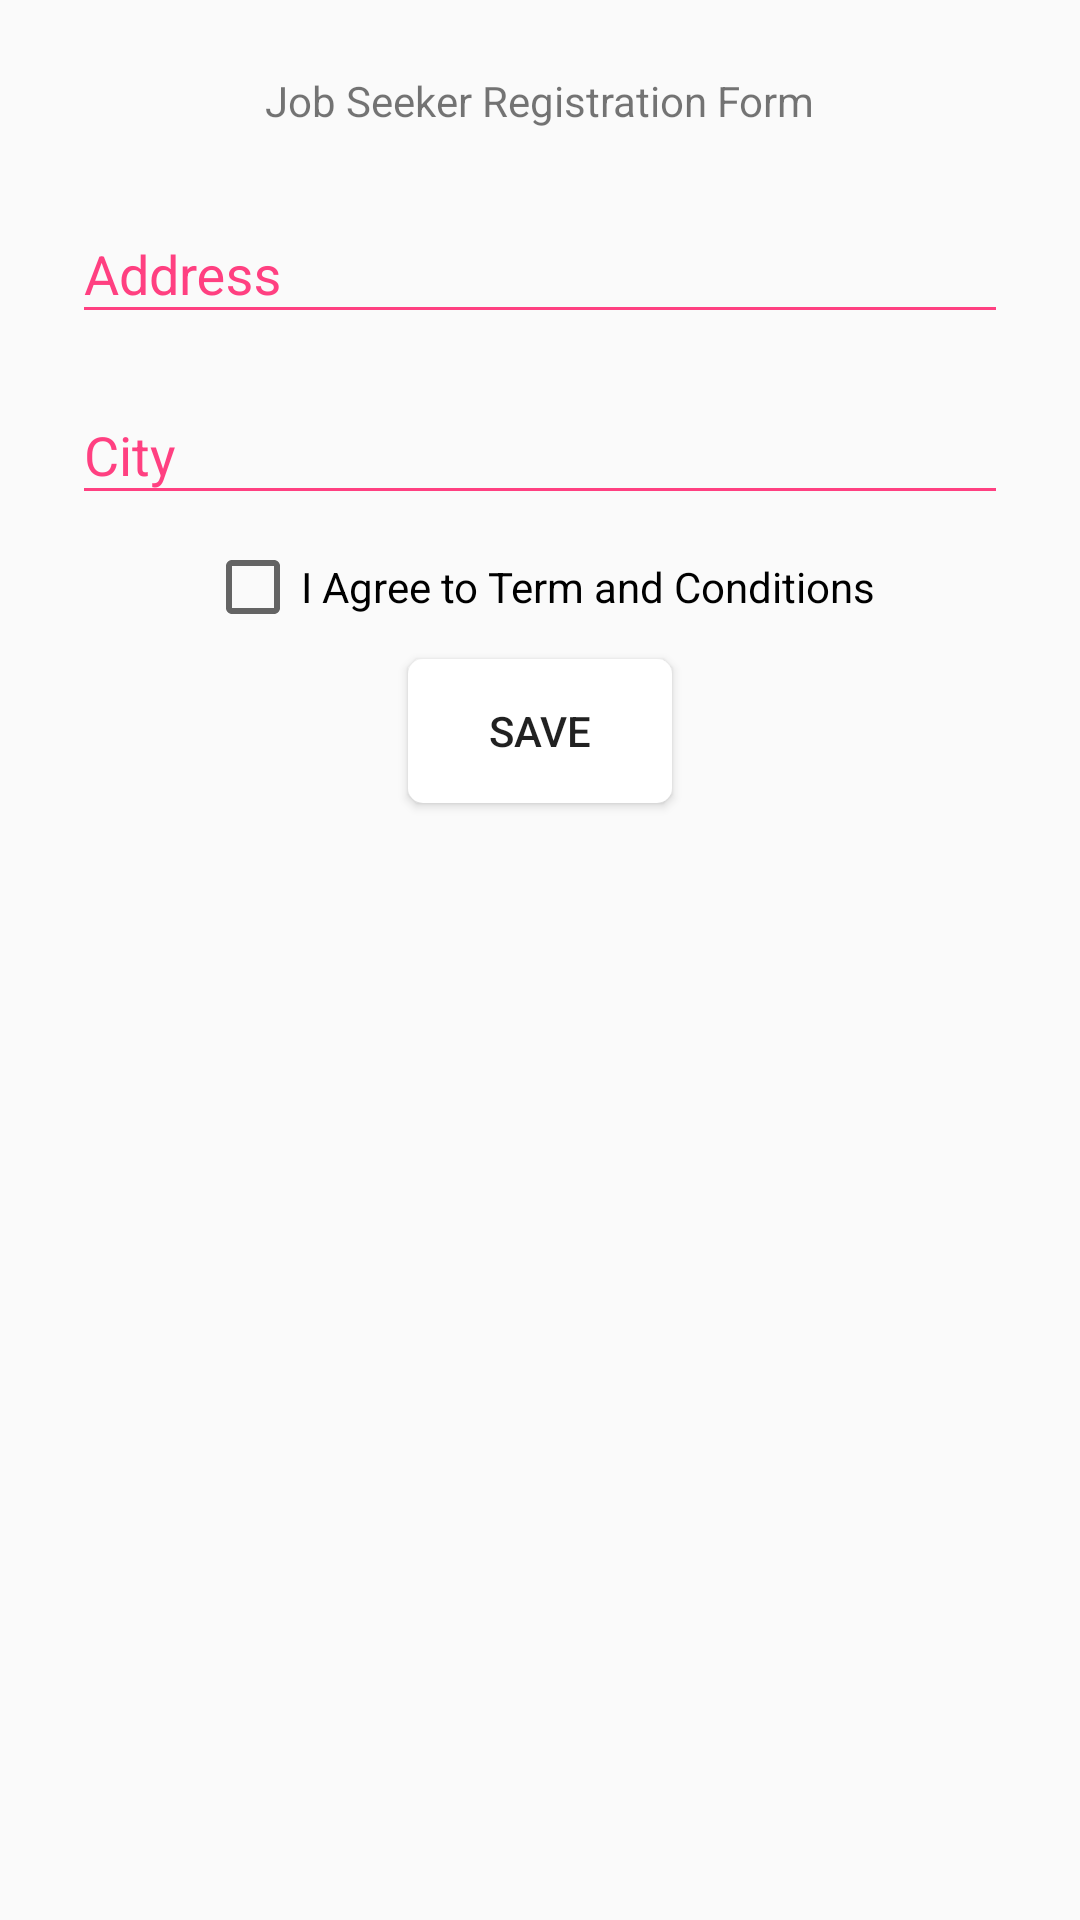

This screen was rendered from an Android layout file. Write that file and the resources it references.
<!-- AndroidManifest.xml: application theme AppTheme -->
<!-- res/layout/activity_job_seeker_registration.xml -->
<?xml version="1.0" encoding="utf-8"?>
<android.support.constraint.ConstraintLayout xmlns:android="http://schemas.android.com/apk/res/android"
    xmlns:app="http://schemas.android.com/apk/res-auto"
    xmlns:tools="http://schemas.android.com/tools"
    android:layout_width="match_parent"
    android:layout_height="match_parent"
    tools:context="com.jobseeker.jobseeker.JobSeekerRegistration">

    <ScrollView
        android:layout_width="match_parent"
        android:layout_height="match_parent">

        <android.support.constraint.ConstraintLayout
            android:layout_width="match_parent"
            android:layout_height="wrap_content">

            <TextView
                android:id="@+id/text_registration"
                android:layout_width="wrap_content"
                android:layout_height="wrap_content"
                android:layout_marginEnd="8dp"
                android:layout_marginStart="8dp"
                android:layout_marginTop="24dp"
                android:text="Job Seeker Registration Form"

                app:layout_constraintEnd_toEndOf="parent"
                app:layout_constraintStart_toStartOf="parent"
                app:layout_constraintTop_toTopOf="parent" />





            <android.support.design.widget.TextInputLayout
                android:id="@+id/ti_address"
                android:layout_width="match_parent"
                android:layout_height="wrap_content"
                android:layout_marginEnd="24dp"
                android:layout_marginStart="24dp"
                android:layout_marginTop="16dp"
                android:hint="Address"
                android:textColorHint="@color/colorAccent"
                app:layout_constraintEnd_toEndOf="parent"
                app:layout_constraintHorizontal_bias="0.0"
                app:layout_constraintStart_toStartOf="parent"
                app:layout_constraintTop_toBottomOf="@+id/text_registration">

                <android.support.design.widget.TextInputEditText
                    android:layout_width="match_parent"
                    android:layout_height="wrap_content"
                    android:backgroundTint="@color/colorAccent"
                    android:id="@+id/field_address"
                    />
            </android.support.design.widget.TextInputLayout>

            <android.support.design.widget.TextInputLayout
                android:id="@+id/ti_city"
                android:layout_width="match_parent"
                android:layout_height="wrap_content"
                android:layout_marginEnd="24dp"
                android:layout_marginStart="24dp"
                android:layout_marginTop="8dp"
                android:hint="City"
                android:textColorHint="@color/colorAccent"
                app:layout_constraintEnd_toEndOf="parent"
                app:layout_constraintHorizontal_bias="0.0"
                app:layout_constraintStart_toStartOf="parent"
                app:layout_constraintTop_toBottomOf="@+id/ti_address">

                <android.support.design.widget.TextInputEditText
                    android:layout_width="match_parent"
                    android:layout_height="wrap_content"
                    android:backgroundTint="@color/colorAccent"
                    android:id="@+id/fiel_city"
                    />
            </android.support.design.widget.TextInputLayout>



            <Button
                android:layout_width="wrap_content"
                android:id="@+id/saveProfile"
                android:layout_height="wrap_content"
                android:layout_marginBottom="8dp"
                android:layout_marginEnd="8dp"
                android:layout_marginStart="8dp"
                android:layout_marginTop="8dp"
                android:background="@drawable/backgroundcolor"
                android:drawableLeft="@drawable/ic_check_circle_black_48px"
                android:drawableTint="@color/colorAccent"
                android:padding="5sp"

                android:text="Save"
                app:layout_constraintBottom_toBottomOf="parent"
                app:layout_constraintEnd_toEndOf="parent"
                app:layout_constraintStart_toStartOf="parent"
                app:layout_constraintTop_toBottomOf="@+id/condition"
                app:layout_constraintVertical_bias="0.857" />

            <CheckBox
                android:id="@+id/condition"
                android:layout_width="wrap_content"
                android:layout_height="wrap_content"
                android:layout_marginEnd="8dp"
                android:layout_marginStart="8dp"
                android:layout_marginTop="8dp"
                android:text="I Agree to Term and Conditions"
                app:layout_constraintEnd_toEndOf="parent"
                app:layout_constraintStart_toStartOf="parent"
                app:layout_constraintTop_toBottomOf="@+id/ti_city" />
        </android.support.constraint.ConstraintLayout>
    </ScrollView>




</android.support.constraint.ConstraintLayout>
<!-- resources referenced by this layout -->
<resources>
  <color name="colorAccent">#ff4081</color>
  <!-- drawable backgroundcolor (drawable) -->
  <?xml version="1.0" encoding="utf-8"?>
  <shape android:shape="rectangle"
      xmlns:android="http://schemas.android.com/apk/res/android" >
      <corners android:radius="5dp"></corners>
      <solid android:color="@color/colorWhite"></solid>
  </shape>
  <style name="AppTheme" parent="Theme.AppCompat.Light.DarkActionBar">
          
          <item name="colorPrimary">@color/colorPrimary</item>
          <item name="colorPrimaryDark">@color/colorPrimaryDark</item>
          <item name="colorAccent">@color/colorAccent</item>
      </style>
  <color name="colorWhite">#ffffff</color>
  <color name="colorPrimary">#3F51B5</color>
  <color name="colorPrimaryDark">#303F9F</color>
</resources>
